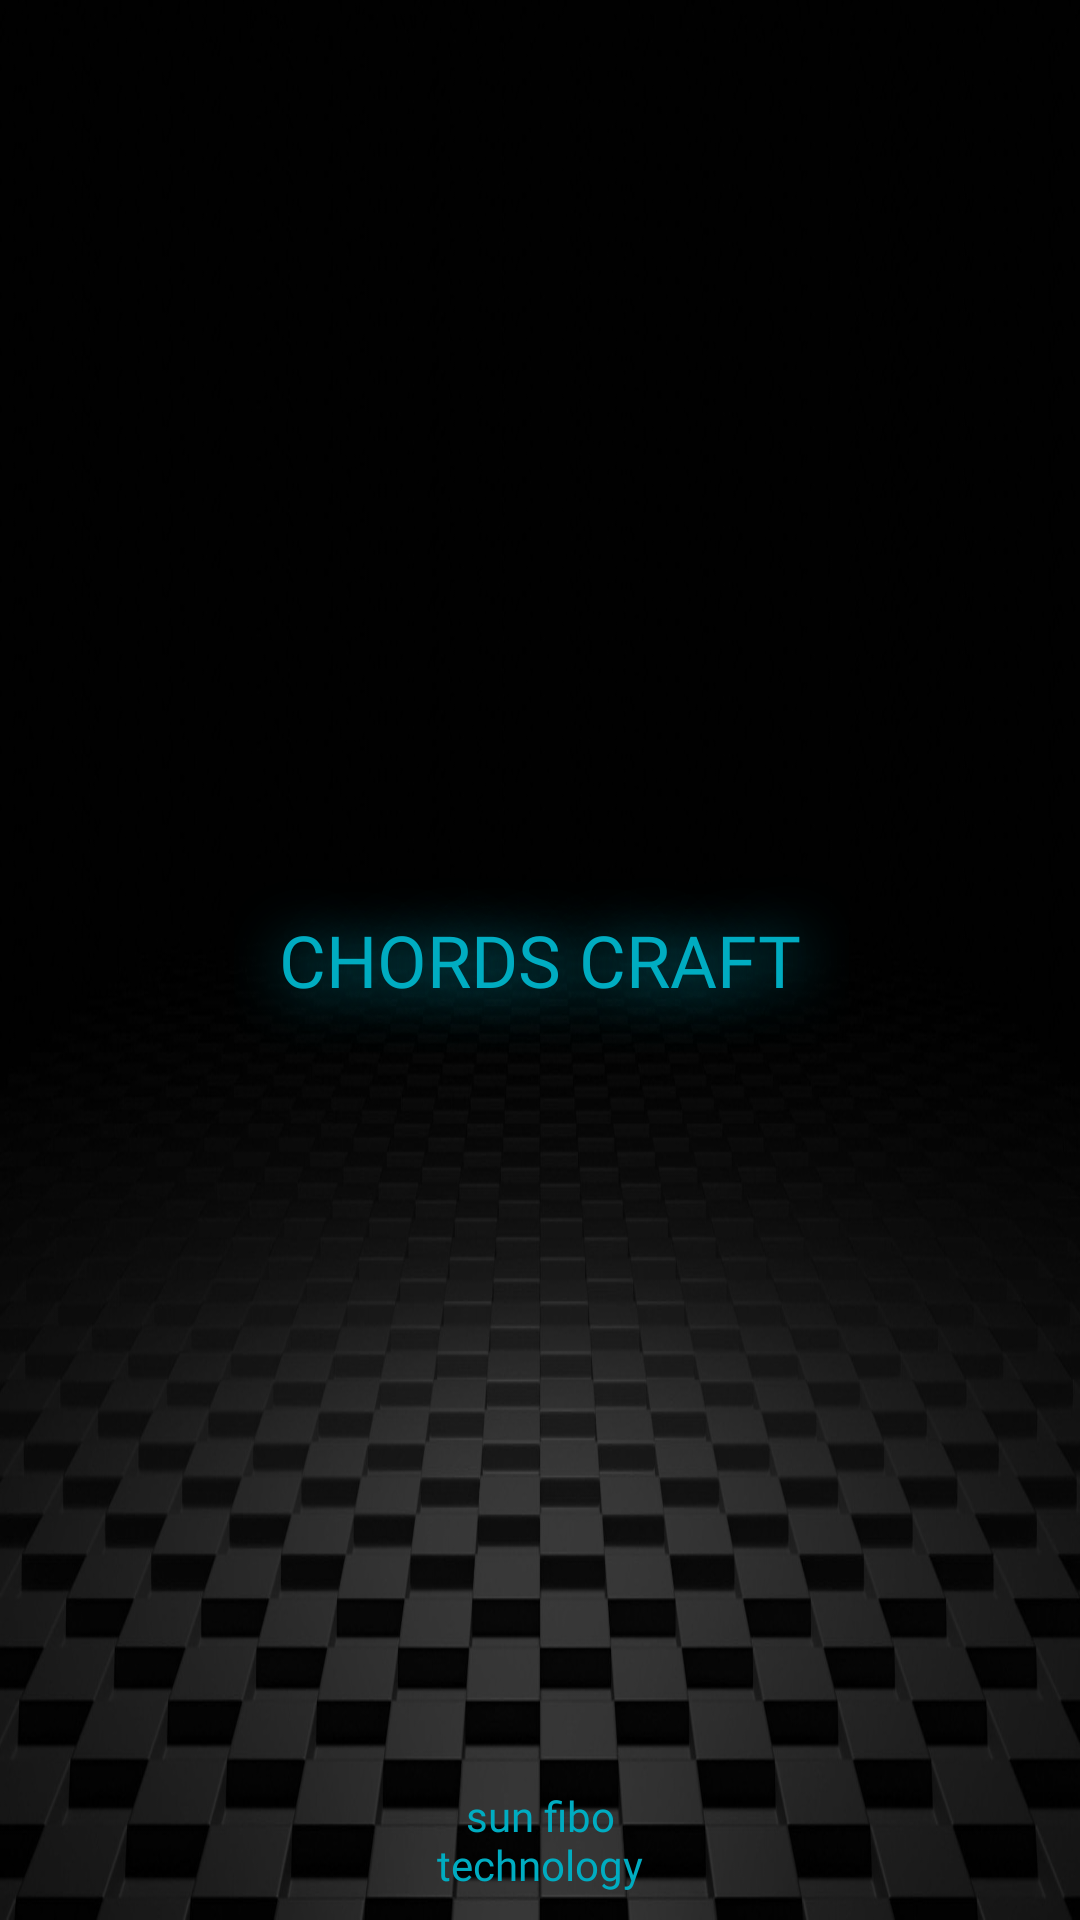

Produce the Android XML layout that renders to this screen, including the resource entries it uses.
<!-- AndroidManifest.xml: activity theme SplashStyle -->
<!-- res/layout/activity_splash.xml -->
<?xml version="1.0" encoding="utf-8"?>
<androidx.constraintlayout.widget.ConstraintLayout
    xmlns:android="http://schemas.android.com/apk/res/android"
    xmlns:app="http://schemas.android.com/apk/res-auto"
    xmlns:tools="http://schemas.android.com/tools"
    android:layout_width="match_parent"
    android:layout_height="match_parent"
    tools:context=".SplashActivity">

    <RelativeLayout
        android:layout_width="match_parent"
        android:layout_height="match_parent"
        android:background="@drawable/blac">


        <ProgressBar
            android:id="@+id/loadingProgressBar"
            android:layout_width="wrap_content"
            android:layout_height="wrap_content"
            android:layout_alignParentStart="true"
            android:layout_alignParentBottom="true"
            android:layout_marginStart="179dp"
            android:layout_marginBottom="331dp"
            android:visibility="visible" />

        <TextView
            android:id="@+id/tvSplashText"
            android:layout_width="wrap_content"
            android:layout_height="wrap_content"
            android:layout_centerInParent="true"
            android:fontFamily="@font/nosifer"
            android:padding="16dp"
            android:shadowColor="#00ACC1"
            android:shadowDx="5"
            android:shadowDy="5"
            android:shadowRadius="50"
            android:text="@string/chords_craft"
            android:textColor="#00ACC1"
            android:textSize="24sp" />

        <TextView
            android:id="@+id/textView"
            android:layout_width="wrap_content"
            android:layout_height="wrap_content"
            android:layout_alignParentStart="true"
            android:layout_alignParentEnd="true"
            android:layout_alignParentBottom="true"
            android:layout_marginStart="120dp"
            android:layout_marginEnd="120dp"
            android:layout_marginBottom="9dp"
            android:fontFamily="@font/vollkorn"
            android:text="@string/sun_fibo_technology"
            android:textAlignment="center"
            android:textColor="#00ACC1"
            app:layout_constraintEnd_toEndOf="parent"
            app:layout_constraintStart_toStartOf="parent" />
    </RelativeLayout>

</androidx.constraintlayout.widget.ConstraintLayout>
<!-- resources referenced by this layout -->
<resources>
  <!-- drawable blac: jpg bitmap (drawable, 91348 bytes) -->
  <string name="chords_craft">CHORDS CRAFT</string>
  <string name="sun_fibo_technology">sun fibo technology</string>
  <style name="SplashStyle" parent="Theme.AppCompat.Light.NoActionBar">
          <item name="android:windowBackground">@drawable/splash_background</item>
          <item name="android:windowNoTitle">true</item>
          <item name="android:windowActionBar">false</item>
          <item name="android:windowFullscreen">true</item>
          <item name="android:windowContentOverlay">@null</item>
      </style>
  <!-- drawable splash_background (drawable) -->
  <?xml version="1.0" encoding="utf-8"?>
  <layer-list xmlns:android="http://schemas.android.com/apk/res/android">
      <item android:top="0dp"
          android:right="0dp"
          android:bottom="0dp"
          android:left="0dp"
          android:drawable="@color/white"/>
      <item android:drawable="@drawable/blac"
          android:gravity="center"/>
  </layer-list>
  <color name="white">#FFFFFFFF</color>
</resources>
